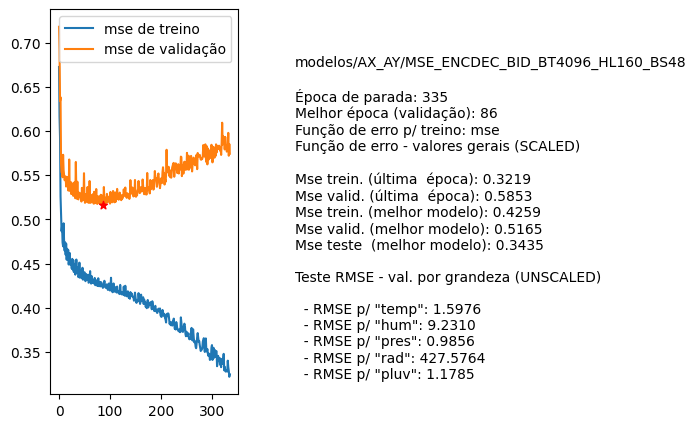

The data file committed next to this chart (first rows):
nome, parada, melhorEpoch, erro_treino_parada, erro_valid_parada, erro_treino_melhor, erro_valid_melhor, erro_teste_melhor, rmse_unscaled_por_grandeza
modelos/AX_AY/MSE_ENCDEC_BID_BT4096_HL16…, 335, 86, 0.3219, 0.5853, 0.4259, 0.5165, 0.3435, ['1.5976', '9.2310', '0.9856', '427.5764…
